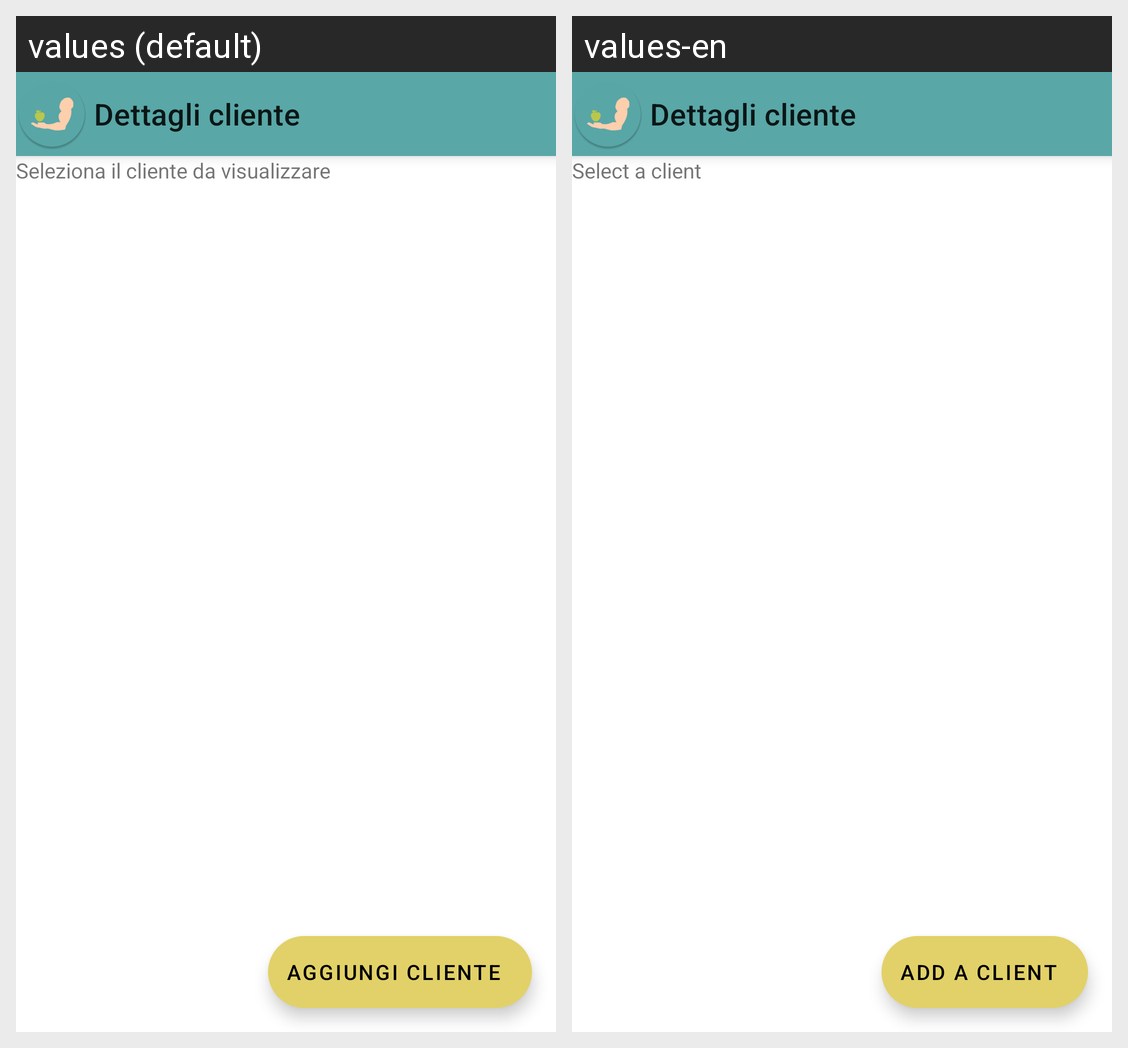

For this localized Android screen grid, give each drawn string resource with its value in every locale shown.
Android screen res/layout/activity_home_coach.xml rendered under 2 locales, left to right: values (default), values-en. Device: Nexus 5 (rendered at 1080×1920; each locale shown at half size, 540×960, under a caption strip naming it); theme Theme.Benessere.
Strings drawn on this screen, with the default value and each locale's value (text and hints the layout hard-codes, and strings that could not be matched under every locale, appear in the picture but are not listed):

tvClienteVisualizzare
  values: Seleziona il cliente da visualizzare
  values-en: Select a client

fabAggiungiCliente
  values: Aggiungi cliente
  values-en: Add a client
